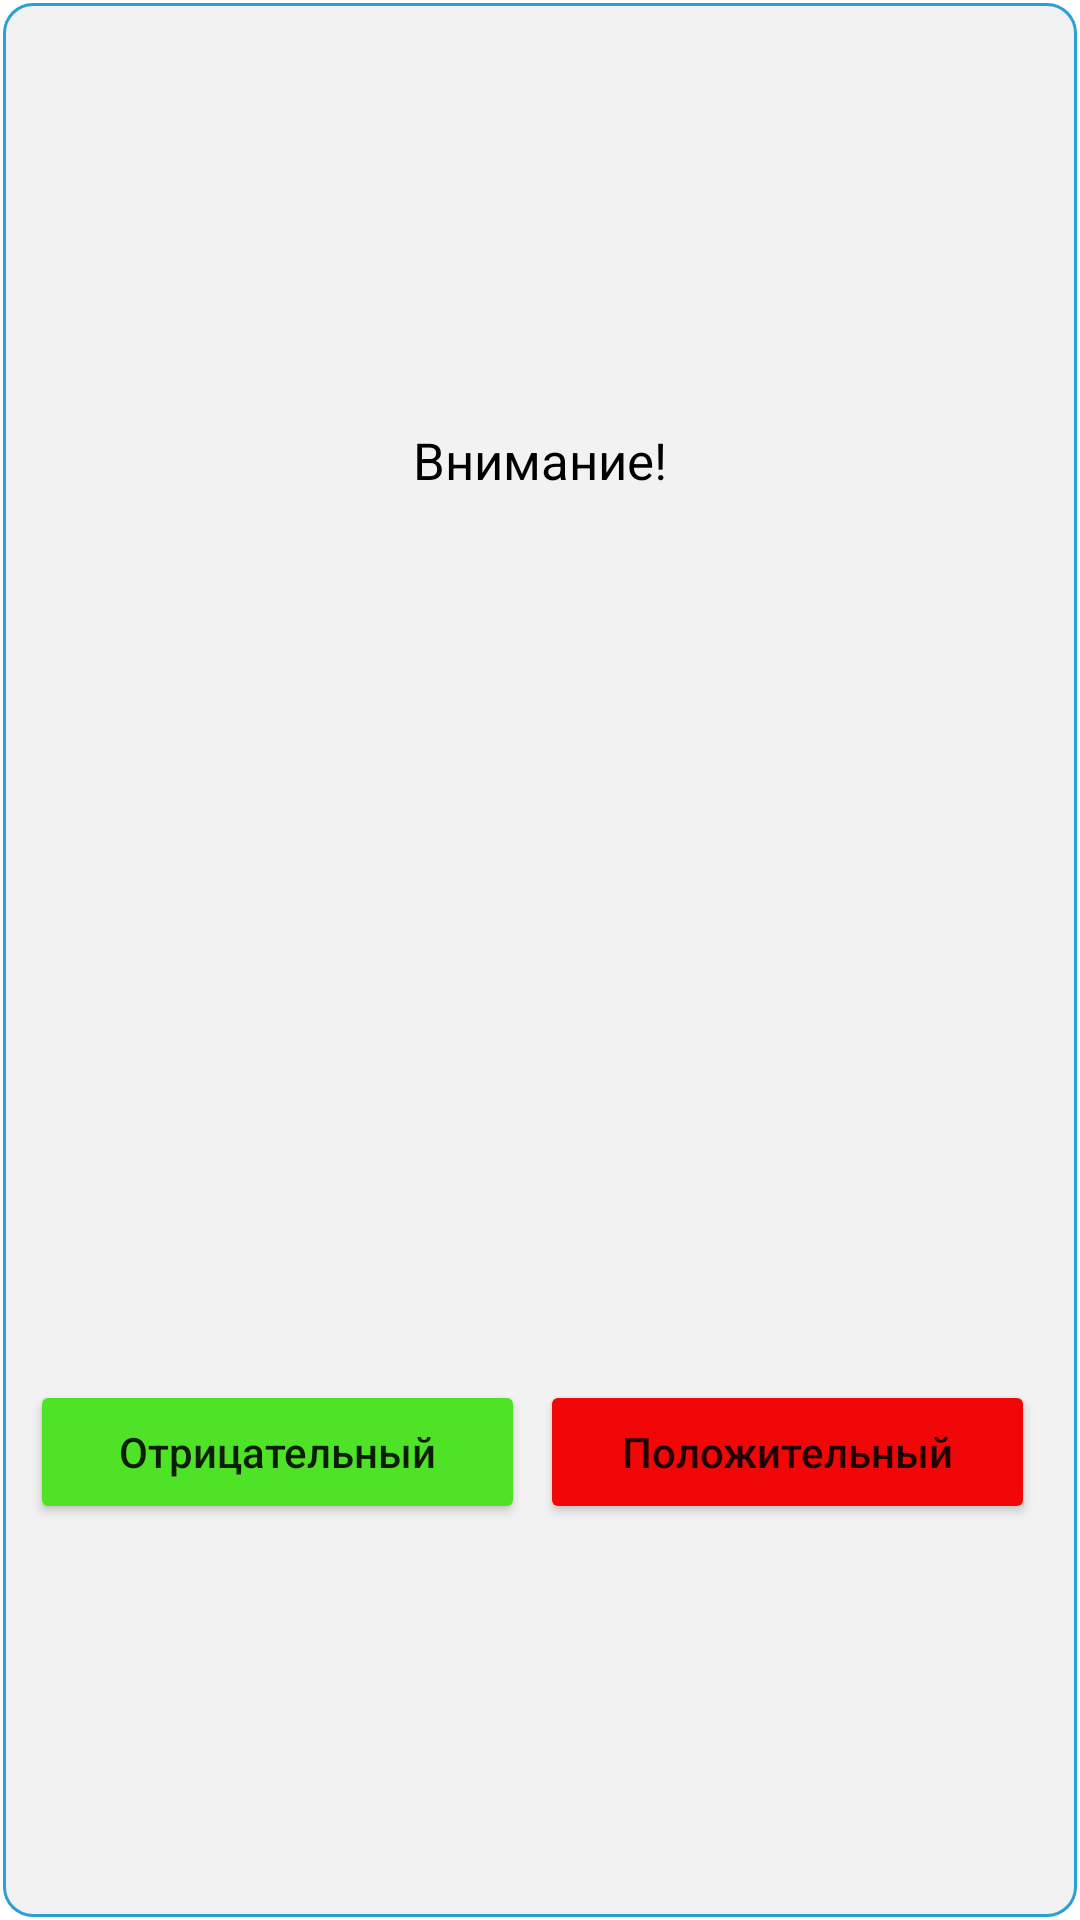

Here is an Android app screen rendered from its layout file. Give the layout XML and the strings, colors and styles it references.
<!-- AndroidManifest.xml: application theme Theme.CovidTracker -->
<!-- res/layout/status_dialog.xml -->
<?xml version="1.0" encoding="utf-8"?>
<androidx.constraintlayout.widget.ConstraintLayout xmlns:android="http://schemas.android.com/apk/res/android"
    xmlns:app="http://schemas.android.com/apk/res-auto"
    xmlns:tools="http://schemas.android.com/tools"
    android:layout_width="400dp"
    android:layout_gravity="center"
    android:layout_height="wrap_content"
    android:clipToOutline="true"
    android:gravity="center"
    android:background="@drawable/dialog_box">

    <TextView
        android:id="@+id/warning_headtext"
        android:layout_width="wrap_content"
        android:layout_height="wrap_content"
        android:layout_marginTop="20dp"
        android:text="Внимание!"
        android:textColor="@color/black"
        android:textSize="17sp"
        app:layout_constraintEnd_toEndOf="parent"
        app:layout_constraintStart_toStartOf="parent"
        app:layout_constraintBottom_toTopOf="@id/warning_text"
        app:layout_constraintTop_toTopOf="parent" />

    <TextView
        android:id="@+id/warning_text"
        android:layout_width="wrap_content"
        android:layout_height="wrap_content"
        android:layout_marginTop="20dp"
        android:gravity="center"
        android:textColor="@color/black"
        android:textSize="14sp"
        android:paddingHorizontal="22dp"
        app:layout_constraintEnd_toEndOf="parent"
        app:layout_constraintStart_toStartOf="parent"
        app:layout_constraintBottom_toTopOf="@id/btn_group"
        app:layout_constraintTop_toBottomOf="@id/warning_headtext"
        tools:text="Какой у вас результат ПЦР?" />

    <LinearLayout
        android:id="@+id/btn_group"
        android:layout_width="0dp"
        android:layout_height="wrap_content"
        android:orientation="horizontal"
        android:weightSum="2"
        android:layout_marginHorizontal="10dp"
        android:layout_marginTop="12dp"
        android:layout_marginBottom="10dp"
        app:layout_constraintStart_toStartOf="parent"
        app:layout_constraintEnd_toEndOf="parent"
        app:layout_constraintTop_toBottomOf="@id/warning_text"
        app:layout_constraintBottom_toBottomOf="parent">

        <Button
            android:id="@+id/green_btn"
            android:layout_width="match_parent"
            android:layout_height="wrap_content"
            android:layout_weight="1"
            android:text="Отрицательный"
            android:backgroundTint="#4FE327"
            android:layout_marginEnd="5dp"
            android:textAllCaps="false" />

        <Button
            android:id="@+id/red_btn"
            android:layout_width="match_parent"
            android:layout_height="wrap_content"
            android:layout_weight="1"
            android:backgroundTint="#F10707"
            android:text="Положительный"
            android:layout_marginEnd="5dp"
            android:textAllCaps="false" />
    </LinearLayout>

</androidx.constraintlayout.widget.ConstraintLayout>
<!-- resources referenced by this layout -->
<resources>
  <color name="black">#FF000000</color>
  <!-- drawable dialog_box (drawable) -->
  <?xml version="1.0" encoding="utf-8"?>
  <shape xmlns:android="http://schemas.android.com/apk/res/android"
      android:shape="rectangle">
      <solid android:color="#F2F2F2" />
      <corners
          android:topLeftRadius="10dp"
          android:topRightRadius="10dp"
          android:bottomLeftRadius="10dp"
          android:bottomRightRadius="10dp"/>
      <stroke android:width="2dp"
          android:color="#29A0D8" />
  
  </shape>
  <style name="Theme.CovidTracker" parent="Theme.MaterialComponents.DayNight.DarkActionBar">
          
          <item name="colorPrimary">@color/purple_500</item>
          <item name="colorPrimaryVariant">@color/black</item>
          <item name="colorOnPrimary">@color/white</item>
          
          <item name="colorSecondary">@color/teal_200</item>
          <item name="colorSecondaryVariant">@color/teal_700</item>
          <item name="colorOnSecondary">@color/black</item>
          
          <item name="android:statusBarColor" tools:targetApi="l">?attr/colorPrimaryVariant</item>
          
      </style>
  <color name="purple_500">#FF6200EE</color>
  <color name="white">#FFFFFFFF</color>
  <color name="teal_200">#FF03DAC5</color>
  <color name="teal_700">#FF018786</color>
</resources>
